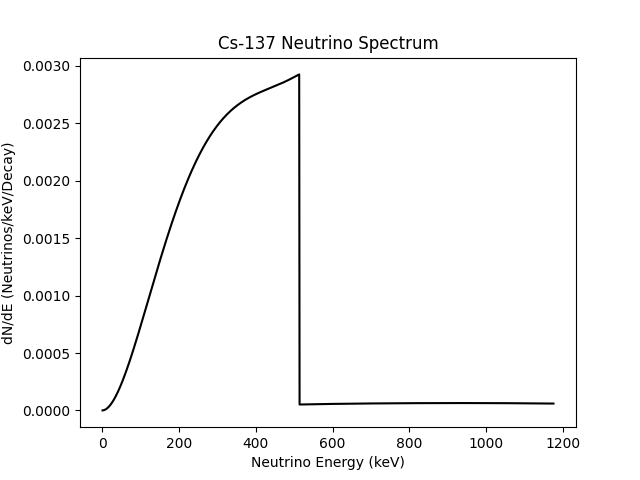

The data file committed next to this chart (first rows):
energy, dN/dE
1.0, 1.1521075763333517e-07
2.0, 4.588245982132605e-07
3.0, 1.0278302561146163e-06
4.0, 1.8192382389300433e-06
5.0, 2.8300807393550143e-06
6.0, 4.057411547218267e-06
7.0, 5.498305961655741e-06
8.0, 7.149860703430988e-06
9.0, 9.009193827400073e-06
10.0, 1.1073444635120632e-05
11.0, 1.3339773587608079e-05
12.0, 1.580536221823474e-05
13.0, 1.8467413045775366e-05
14.0, 2.132314948759886e-05
15.0, 2.436981577300259e-05
16.0, 2.760467685669509e-05
17.0, 3.102501833242293e-05
18.0, 3.4628146346742065e-05
19.0, 3.84113875129359e-05
20.0, 4.2372088825081344e-05
21.0, 4.6507617572253326e-05
22.0, 5.0815361252883145e-05
23.0, 5.5292727489259235e-05
24.0, 5.993714394217125e-05
25.0, 6.474605822570428e-05
26.0, 6.971693782217786e-05
27.0, 7.484726999722726e-05
28.0, 8.013456171503621e-05
29.0, 8.557633955371478e-05
30.0, 9.117014962081911e-05
31.0, 9.69135574690194e-05
32.0, 0.0001028
33.0, 0.0001088
34.0, 0.000115
35.0, 0.0001213
36.0, 0.0001278
37.0, 0.0001344
38.0, 0.0001411
39.0, 0.000148
40.0, 0.0001549
41.0, 0.0001621
42.0, 0.0001693
43.0, 0.0001766
44.0, 0.0001841
45.0, 0.0001917
46.0, 0.0001994
47.0, 0.0002072
48.0, 0.0002152
49.0, 0.0002232
50.0, 0.0002314
51.0, 0.0002396
52.0, 0.000248
53.0, 0.0002564
54.0, 0.000265
55.0, 0.0002736
56.0, 0.0002824
57.0, 0.0002912
58.0, 0.0003002
59.0, 0.0003092
60.0, 0.0003183
... 1,115 more rows
